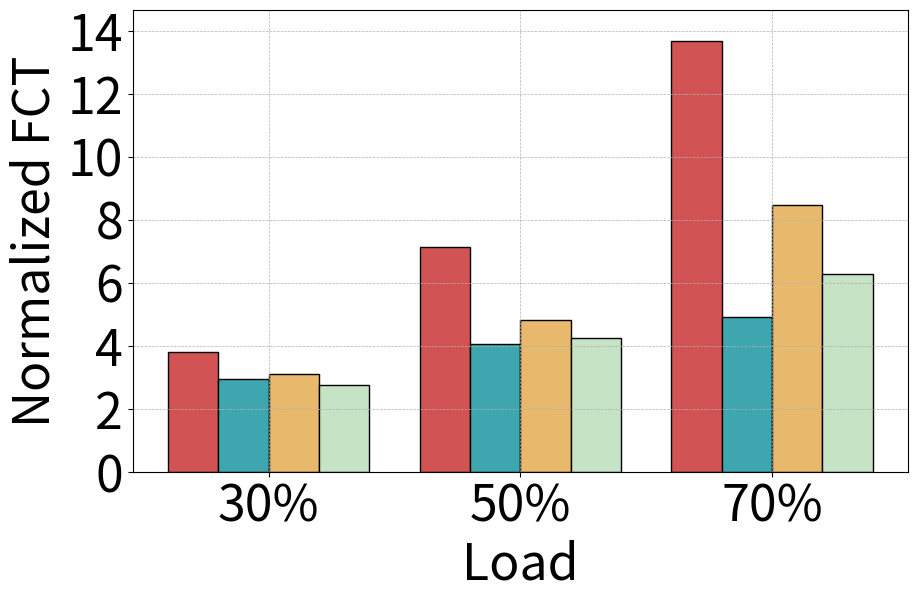
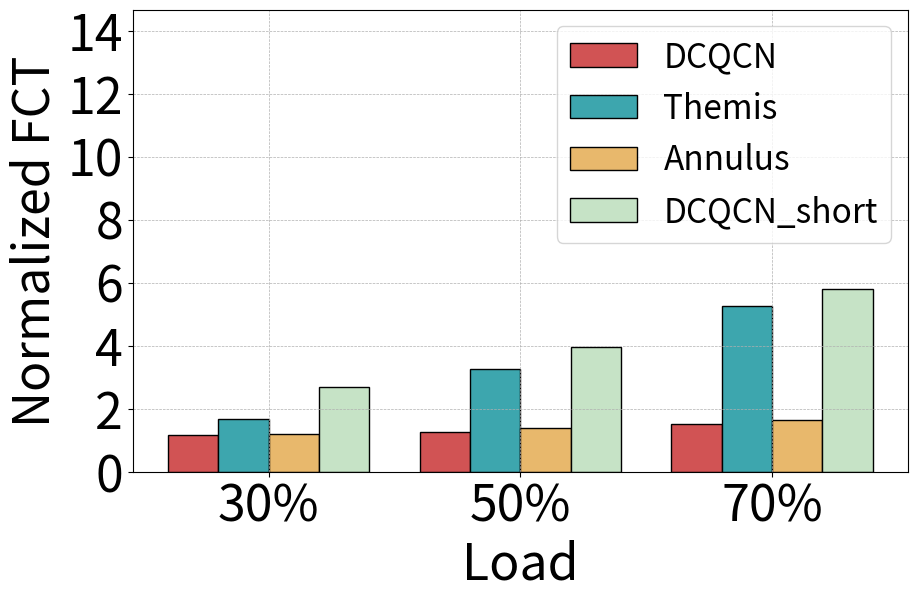

Python code for these plots, in order:
import matplotlib.pyplot as plt
import numpy as np
import matplotlib.ticker as ticker

plt.rcParams.update({'font.size': 36})

DCQCN_30_intra = 3.787822408972657
DCQCN_30_inter = 1.1508936037026862
Themis_30_intra = 2.9313912977119707
Themis_30_inter = 1.6700410549700067
Annulus_30_intra = 3.0893102343221734
Annulus_30_inter = 1.2095165111720054
DCQCN_short_30_intra = 2.766863668603996
DCQCN_short_30_inter = 2.678158098473256

DCQCN_50_intra = 7.1372127997665205
DCQCN_50_inter = 1.265274724694818
Themis_50_intra = 4.066739583254407
Themis_50_inter = 3.26133892310864
Annulus_50_intra = 4.8274207809818614
Annulus_50_inter = 1.3880335951361225
DCQCN_short_50_intra = 4.25084803175487
DCQCN_short_50_inter = 3.9571922087543547

DCQCN_70_intra = 13.661249892419512
DCQCN_70_inter = 1.5039229580145075
Themis_70_intra = 4.912151116381316
Themis_70_inter = 5.244815204406885
Annulus_70_intra = 8.477125441876192
Annulus_70_inter = 1.6353964411002377
DCQCN_short_70_intra = 6.266539733900149
DCQCN_short_70_inter = 5.808553868608757

# 数据
labels = ['30%', '50%', '70%']
schemes = ['DCQCN', 'Themis', 'Annulus', 'DCQCN_short']

# 从全局变量中读取数据
data = {
    'intra': [
        [DCQCN_30_intra, Themis_30_intra, Annulus_30_intra, DCQCN_short_30_intra],
        [DCQCN_50_intra, Themis_50_intra, Annulus_50_intra, DCQCN_short_50_intra],
        [DCQCN_70_intra, Themis_70_intra, Annulus_70_intra, DCQCN_short_70_intra]
    ],
    'inter': [
        [DCQCN_30_inter, Themis_30_inter, Annulus_30_inter, DCQCN_short_30_inter],
        [DCQCN_50_inter, Themis_50_inter, Annulus_50_inter, DCQCN_short_50_inter],
        [DCQCN_70_inter, Themis_70_inter, Annulus_70_inter, DCQCN_short_70_inter]
    ]
}

max_values = max(np.max(data['intra']), np.max(data['inter']))

# 绘制柱状图
for flow_type in ['intra', 'inter']:
    fig, ax = plt.subplots(figsize=(10, 6))
    values = np.array(data[flow_type])
    bar_width = 0.2
    index = np.arange(len(labels))
    
    for k, scheme in enumerate(schemes):
        if scheme == 'DCQCN':
            color = '#D15354'
        elif scheme == 'Themis':
            color = '#3DA6AE'
        elif scheme == 'Annulus':
            color = '#E8B86C'
        elif scheme == 'DCQCN_short':
            color = '#C6E3C6'
        else:
            color = 'white'
        
        ax.bar(index + k * bar_width, values[:, k], bar_width, label=scheme, color=color, edgecolor='black')
    
    ax.set_xlabel('Load')
    ax.set_ylabel('Normalized FCT')
    ax.set_xticks(index + bar_width * (len(schemes) - 1) / 2)
    ax.set_xticklabels(labels)
    ax.grid(True)
    
    # 设置统一的y轴范围
    ax.set_ylim(0, max_values + 1.0)
    if max_values < 10:
        ax.yaxis.set_major_locator(ticker.MultipleLocator(1))
    else:
        ax.yaxis.set_major_locator(ticker.MultipleLocator(2))
    ax.yaxis.set_major_formatter(ticker.ScalarFormatter())
    ax.grid(True, which='major', linestyle='dashed', linewidth=0.5)
    if(flow_type == 'inter'):
        ax.legend(loc='upper right',fontsize=24)
    # 保存图表到文件
    plt.savefig(f'./Avg_{flow_type}.png', bbox_inches='tight')